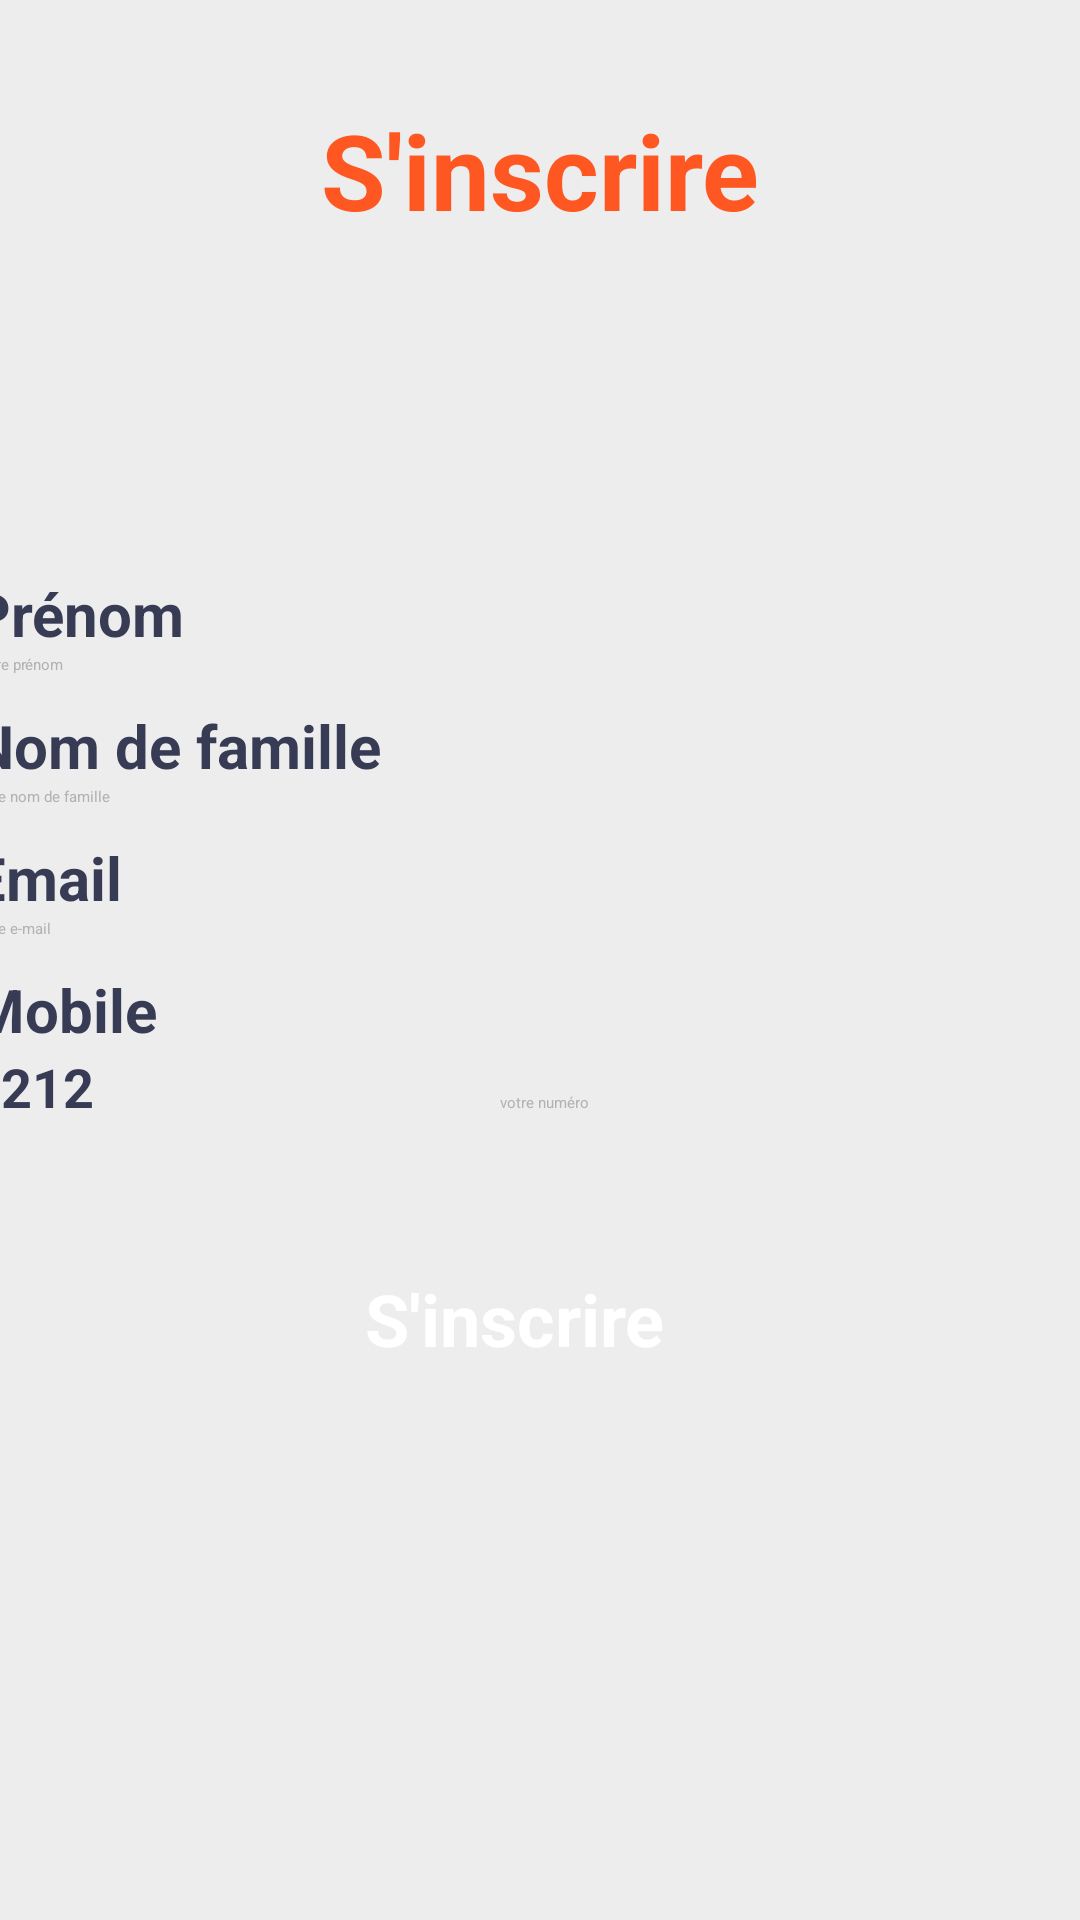

This screen was rendered from an Android layout file. Write that file and the resources it references.
<!-- AndroidManifest.xml: application theme Theme.MyFood -->
<!-- res/layout/activity_insc.xml -->
<?xml version="1.0" encoding="utf-8"?>
<androidx.constraintlayout.widget.ConstraintLayout xmlns:android="http://schemas.android.com/apk/res/android"
    xmlns:app="http://schemas.android.com/apk/res-auto"
    xmlns:tools="http://schemas.android.com/tools"
    android:layout_width="match_parent"
    android:layout_height="match_parent"
    android:background="#EDEDED"
    tools:context=".InscActivity">

    <TextView
        android:id="@+id/textView23"
        android:layout_width="wrap_content"
        android:layout_height="wrap_content"
        android:gravity="center"
        android:text="S'inscrire"
        android:textColor="#FF5722"
        android:textSize="35sp"
        android:textStyle="bold"
        app:layout_constraintBottom_toBottomOf="parent"
        app:layout_constraintEnd_toEndOf="parent"
        app:layout_constraintStart_toStartOf="parent"
        app:layout_constraintTop_toTopOf="parent"
        app:layout_constraintVertical_bias="0.056" />

    <androidx.constraintlayout.widget.ConstraintLayout
        android:id="@+id/constraintLayout4"
        android:layout_width="394dp"
        android:layout_height="550dp"
        android:layout_marginStart="10dp"
        android:layout_marginTop="125dp"
        android:layout_marginEnd="10dp"
        android:background="@drawable/back_cat"
        android:elevation="3dp"
        app:layout_constraintBottom_toBottomOf="parent"
        app:layout_constraintEnd_toEndOf="parent"
        app:layout_constraintHorizontal_bias="0.666"
        app:layout_constraintStart_toStartOf="parent"
        app:layout_constraintTop_toTopOf="parent"
        app:layout_constraintVertical_bias="0.0">

        <LinearLayout
            android:layout_width="match_parent"
            android:layout_height="match_parent"
            android:layout_marginStart="16dp"
            android:layout_marginTop="40dp"
            android:layout_marginEnd="16dp"
            android:orientation="vertical"
            app:layout_constraintBottom_toBottomOf="parent"
            app:layout_constraintEnd_toEndOf="parent"
            app:layout_constraintStart_toStartOf="parent"
            app:layout_constraintTop_toTopOf="parent">

            <TextView
                android:id="@+id/textView13"
                android:layout_width="match_parent"
                android:layout_height="wrap_content"
                android:layout_marginTop="26dp"
                android:text="Prénom"
                android:textColor="#373b54"
                android:textSize="20sp"
                android:textStyle="bold" />

            <EditText
                android:id="@+id/p"
                android:layout_width="match_parent"
                android:layout_height="wrap_content"
                android:ems="10"
                android:hint="Votre prénom"
                android:inputType="textPersonName"
                android:textColor="#070707"
                android:textColorHint="#B3B1B1" />

            <TextView
                android:id="@+id/textView16"
                android:layout_width="match_parent"
                android:layout_height="wrap_content"
                android:layout_marginTop="10dp"
                android:text="Nom de famille"
                android:textColor="#373b54"
                android:textSize="20sp"
                android:textStyle="bold" />

            <EditText
                android:id="@+id/n"
                android:layout_width="match_parent"
                android:layout_height="wrap_content"
                android:ems="10"
                android:hint="votre nom de famille"
                android:inputType="textPersonName"
                android:textColor="#090909"
                android:textColorHint="#B3B1B1" />

            <TextView
                android:id="@+id/textView19"
                android:layout_width="match_parent"
                android:layout_height="wrap_content"
                android:layout_marginTop="10dp"
                android:text="Email"
                android:textColor="#373b54"
                android:textSize="20sp"
                android:textStyle="bold" />

            <EditText
                android:id="@+id/e"
                android:layout_width="match_parent"
                android:layout_height="wrap_content"
                android:ems="10"
                android:hint="votre e-mail"
                android:inputType="textEmailAddress"
                android:textColor="#020202"
                android:textColorHint="#B3B1B1" />

            <TextView
                android:id="@+id/textView20"
                android:layout_width="match_parent"
                android:layout_height="wrap_content"
                android:layout_marginTop="10dp"
                android:text="Mobile"
                android:textColor="#373b54"
                android:textSize="20sp"
                android:textStyle="bold" />

            <LinearLayout
                android:layout_width="match_parent"
                android:layout_height="wrap_content"
                android:orientation="horizontal">

                <EditText
                    android:id="@+id/editTextNumber"
                    android:layout_width="50dp"
                    android:layout_height="wrap_content"
                    android:layout_weight="1"
                    android:ems="10"
                    android:gravity="start"
                    android:inputType="number"
                    android:text="+212"
                    android:textColor="#373b54"
                    android:textSize="18sp"
                    android:textStyle="bold" />

                <EditText
                    android:id="@+id/t"
                    android:layout_width="wrap_content"
                    android:layout_height="wrap_content"
                    android:layout_weight="1"
                    android:ems="10"
                    android:hint="votre numéro"
                    android:inputType="numberDecimal"
                    android:textColor="#020202"
                    android:textColorHint="#B3B1B1" />

            </LinearLayout>

            <androidx.constraintlayout.widget.ConstraintLayout
                android:id="@+id/ins"
                android:layout_width="match_parent"
                android:layout_height="50dp"
                android:layout_marginStart="18dp"
                android:layout_marginTop="40dp"
                android:layout_marginEnd="18dp"
                android:background="@drawable/yellow_btn">

                <TextView
                    android:id="@+id/textView15"
                    android:layout_width="wrap_content"
                    android:layout_height="wrap_content"
                    android:text="S'inscrire"
                    android:textColor="#ffffff"
                    android:textSize="24sp"
                    android:textStyle="bold"
                    app:layout_constraintBottom_toBottomOf="parent"
                    app:layout_constraintEnd_toEndOf="parent"
                    app:layout_constraintStart_toStartOf="parent"
                    app:layout_constraintTop_toTopOf="parent" />
            </androidx.constraintlayout.widget.ConstraintLayout>

        </LinearLayout>
    </androidx.constraintlayout.widget.ConstraintLayout>
</androidx.constraintlayout.widget.ConstraintLayout>
<!-- resources referenced by this layout -->
<resources>

</resources>
